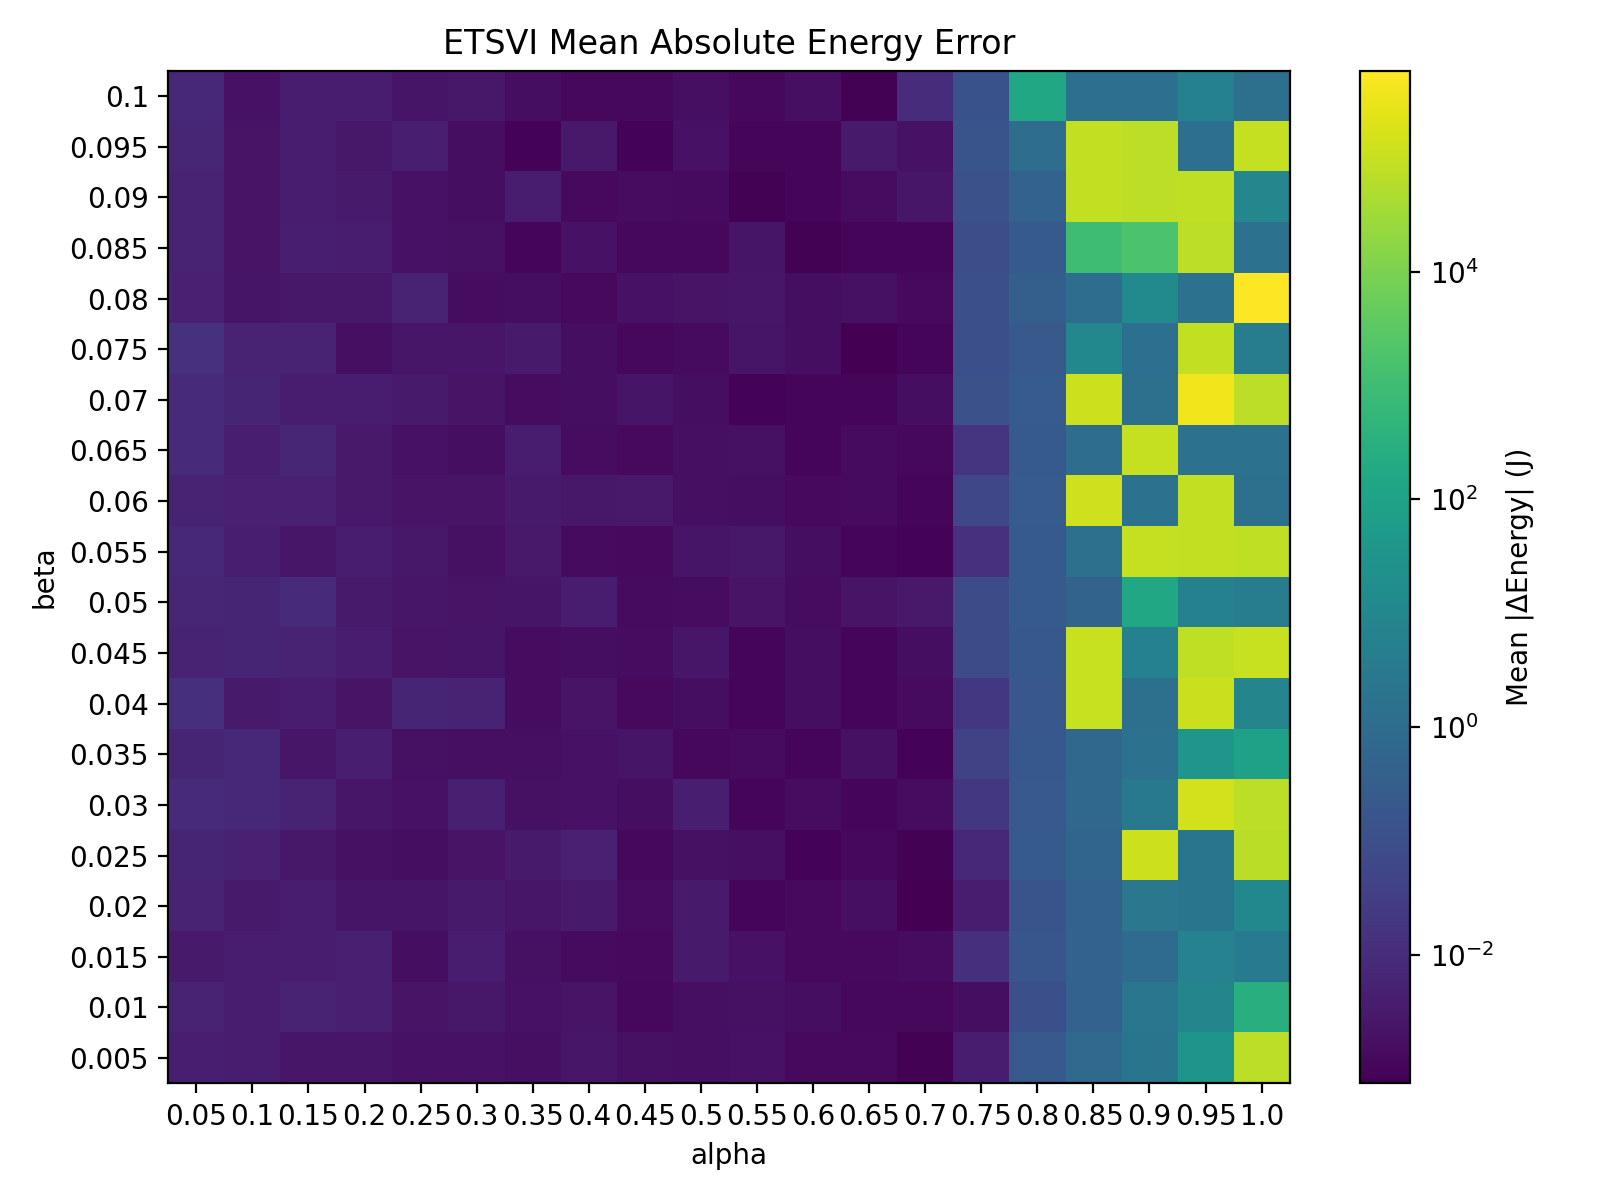

Values plotted in this chart, from the file beside it:
, 0.05, 0.1, 0.15, 0.2, 0.25, 0.3, 0.35, 0.4, 0.45, 0.5, 0.55, 0.6, 0.65, 0.7, 0.75, 0.8, 0.85, 0.9, 0.95, 1.0
0.005, 4.221967e-03, 3.675291e-03, 2.454351e-03, 2.574421e-03, 2.009086e-03, 2.029210e-03, 1.751687e-03, 2.611974e-03, 1.795255e-03, 1.648048e-03, 1.995596e-03, 1.200674e-03, 1.204058e-03, 8.386705e-04, 3.740119e-03, 2.317439e-01, 7.819695e-01, 2.056087e+00, 2.910715e+01, 7.401411e+04
0.01, 5.182701e-03, 3.661822e-03, 5.131518e-03, 4.298327e-03, 2.147511e-03, 2.682179e-03, 2.067809e-03, 2.202483e-03, 1.183536e-03, 1.740965e-03, 1.778279e-03, 1.639275e-03, 1.114843e-03, 1.103185e-03, 1.543221e-03, 1.085750e-01, 4.775986e-01, 2.341207e+00, 8.038330e+00, 2.984628e+02
0.015, 3.179925e-03, 3.440535e-03, 3.574376e-03, 4.539106e-03, 1.598478e-03, 3.896265e-03, 1.824522e-03, 1.326729e-03, 1.235456e-03, 3.260357e-03, 1.994383e-03, 1.212762e-03, 1.279423e-03, 1.470149e-03, 1.171593e-02, 1.791587e-01, 4.674753e-01, 9.691007e-01, 6.579600e+00, 3.274491e+00
0.02, 5.710999e-03, 3.156877e-03, 3.373549e-03, 2.318862e-03, 2.335276e-03, 3.141374e-03, 2.563573e-03, 3.145192e-03, 1.511003e-03, 3.341458e-03, 1.033754e-03, 1.192986e-03, 1.656402e-03, 7.946500e-04, 3.899521e-03, 1.504441e-01, 4.813853e-01, 2.468632e+00, 2.168141e+00, 1.017136e+01
0.025, 6.199674e-03, 4.729682e-03, 2.814922e-03, 1.911862e-03, 1.619580e-03, 2.147456e-03, 3.313126e-03, 4.899860e-03, 1.142017e-03, 1.814761e-03, 1.660242e-03, 9.351450e-04, 1.167972e-03, 8.424636e-04, 7.434743e-03, 2.536325e-01, 5.788979e-01, 1.260821e+05, 2.160387e+00, 7.004259e+04
0.03, 8.270395e-03, 7.244983e-03, 5.271705e-03, 2.549357e-03, 1.974759e-03, 4.526896e-03, 1.834060e-03, 2.026597e-03, 1.628181e-03, 4.217048e-03, 1.009911e-03, 1.398712e-03, 1.038632e-03, 1.448914e-03, 2.011977e-02, 2.288816e-01, 6.878247e-01, 2.891567e+00, 1.446976e+05, 7.568001e+04
0.035, 6.002149e-03, 7.627685e-03, 2.531792e-03, 3.986808e-03, 1.925630e-03, 1.777316e-03, 1.756934e-03, 2.082683e-03, 2.418121e-03, 1.117645e-03, 1.323697e-03, 1.014678e-03, 1.846921e-03, 9.360799e-04, 4.033329e-02, 2.157869e-01, 6.843811e-01, 1.607261e+00, 3.540507e+01, 9.098446e+01
0.04, 1.203569e-02, 3.358422e-03, 3.594249e-03, 2.099986e-03, 6.051828e-03, 5.602768e-03, 1.398542e-03, 2.164658e-03, 1.250389e-03, 1.633923e-03, 9.764837e-04, 1.516706e-03, 1.029458e-03, 1.353117e-03, 2.029407e-02, 1.998817e-01, 1.078935e+05, 1.371011e+00, 1.114924e+05, 8.030666e+00
0.045, 5.094329e-03, 6.291156e-03, 5.686459e-03, 3.467094e-03, 2.207096e-03, 2.390784e-03, 1.508403e-03, 1.557980e-03, 1.512423e-03, 2.509868e-03, 1.090964e-03, 1.620820e-03, 9.869251e-04, 1.533426e-03, 7.718027e-02, 2.020252e-01, 1.054565e+05, 5.861345e+00, 8.515521e+04, 1.071383e+05
0.05, 6.694301e-03, 6.313249e-03, 8.724014e-03, 3.250513e-03, 2.509178e-03, 2.197636e-03, 2.297514e-03, 3.682175e-03, 1.343753e-03, 1.419209e-03, 2.256606e-03, 1.438956e-03, 2.158540e-03, 2.961826e-03, 7.959873e-02, 2.349583e-01, 4.999733e-01, 1.652098e+02, 6.066299e+00, 3.883664e+00
0.055, 7.748163e-03, 4.187918e-03, 2.487805e-03, 3.516980e-03, 2.694369e-03, 1.906600e-03, 2.979336e-03, 1.311144e-03, 1.222461e-03, 2.329476e-03, 2.737086e-03, 1.557379e-03, 1.042181e-03, 9.327095e-04, 1.351438e-02, 2.364821e-01, 1.367077e+00, 9.717790e+04, 8.802562e+04, 8.514329e+04
0.06, 5.355537e-03, 4.772450e-03, 4.962852e-03, 3.054000e-03, 2.093407e-03, 2.123179e-03, 3.122226e-03, 2.675404e-03, 2.930501e-03, 1.738504e-03, 1.519595e-03, 1.211070e-03, 1.291510e-03, 1.074595e-03, 5.678789e-02, 2.715791e-01, 1.343135e+05, 1.540810e+00, 8.613298e+04, 1.386337e+00
0.065, 8.884581e-03, 4.213447e-03, 6.812502e-03, 2.965967e-03, 2.070795e-03, 1.615593e-03, 3.521064e-03, 1.483750e-03, 1.194082e-03, 1.766251e-03, 1.818025e-03, 9.999775e-04, 1.386579e-03, 1.128298e-03, 1.561678e-02, 2.410431e-01, 1.161517e+00, 9.360710e+04, 1.481205e+00, 1.694791e+00
0.07, 8.381720e-03, 6.016586e-03, 3.457351e-03, 3.475582e-03, 3.212307e-03, 2.194797e-03, 1.482164e-03, 1.518639e-03, 2.344262e-03, 1.557882e-03, 8.662479e-04, 1.073125e-03, 9.933115e-04, 1.601187e-03, 1.188760e-01, 2.843196e-01, 1.196107e+05, 1.409846e+00, 3.870583e+05, 7.877322e+04
0.075, 1.413122e-02, 5.499747e-03, 5.639354e-03, 1.744224e-03, 2.484662e-03, 2.571400e-03, 3.262249e-03, 1.617379e-03, 1.107943e-03, 1.354899e-03, 2.396097e-03, 1.516402e-03, 7.370212e-04, 9.917737e-04, 1.086099e-01, 2.336065e-01, 1.059810e+01, 1.332479e+00, 8.790668e+04, 4.024398e+00
0.08, 4.955247e-03, 2.339792e-03, 2.744034e-03, 2.810307e-03, 5.226238e-03, 1.457503e-03, 1.603002e-03, 1.240512e-03, 2.071249e-03, 2.104813e-03, 2.522457e-03, 1.608244e-03, 1.880224e-03, 1.231394e-03, 1.056480e-01, 3.713596e-01, 1.076668e+00, 1.324405e+01, 1.580257e+00, 5.854345e+05
0.085, 5.431779e-03, 2.255358e-03, 4.223752e-03, 3.757065e-03, 1.982776e-03, 1.783447e-03, 1.067431e-03, 2.061866e-03, 1.137081e-03, 1.108456e-03, 2.354656e-03, 8.230169e-04, 9.723178e-04, 1.087925e-03, 1.039052e-01, 2.479240e-01, 1.019310e+03, 1.751927e+03, 7.592327e+04, 1.544480e+00
0.09, 5.213980e-03, 2.173907e-03, 3.433241e-03, 3.320873e-03, 1.998541e-03, 1.591930e-03, 3.487207e-03, 1.193917e-03, 1.507736e-03, 1.376671e-03, 8.148469e-04, 1.012750e-03, 1.453830e-03, 2.579673e-03, 1.215673e-01, 4.464509e-01, 9.156177e+04, 7.816917e+04, 7.918235e+04, 9.601100e+00
0.095, 6.727361e-03, 2.094351e-03, 3.412008e-03, 2.718896e-03, 4.009247e-03, 1.565041e-03, 8.876185e-04, 2.950076e-03, 9.233699e-04, 1.966955e-03, 9.526229e-04, 1.031910e-03, 3.151215e-03, 2.084522e-03, 1.459650e-01, 1.083198e+00, 9.046294e+04, 7.772792e+04, 1.325522e+00, 9.999719e+04
0.1, 7.727983e-03, 2.024816e-03, 3.654859e-03, 3.778462e-03, 2.337543e-03, 2.790543e-03, 1.562379e-03, 1.140809e-03, 1.147103e-03, 1.659335e-03, 1.161347e-03, 1.649224e-03, 8.256419e-04, 1.011989e-02, 1.262793e-01, 1.443615e+02, 1.309598e+00, 1.297435e+00, 6.178896e+00, 1.413165e+00
